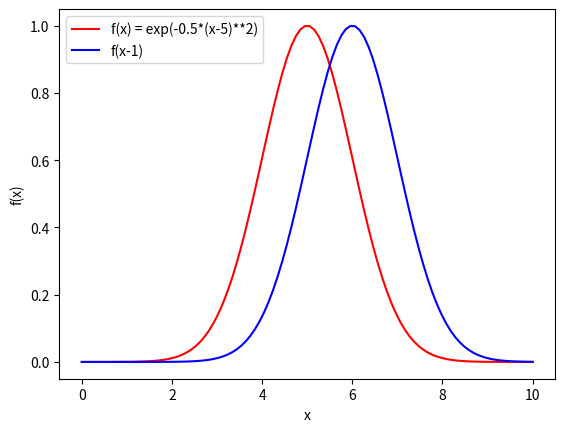

This figure's Python source:
import numpy as np 
import matplotlib.pyplot as plt

xx = np.linspace(0, 10, 100)
x0 = 5
x1 = (xx-x0)**2
y1 = np.exp(-0.5*x1)

# shifted gaussian
x2 = (xx-x0-1)**2
y2 = np.exp(-0.5*x2)

plt.plot(xx, y1, 'r-', xx, y2, 'b-')
plt.legend(['f(x) = exp(-0.5*(x-5)**2)', 'f(x-1)'])
plt.xlabel('x')
plt.ylabel('f(x)')
plt.show()